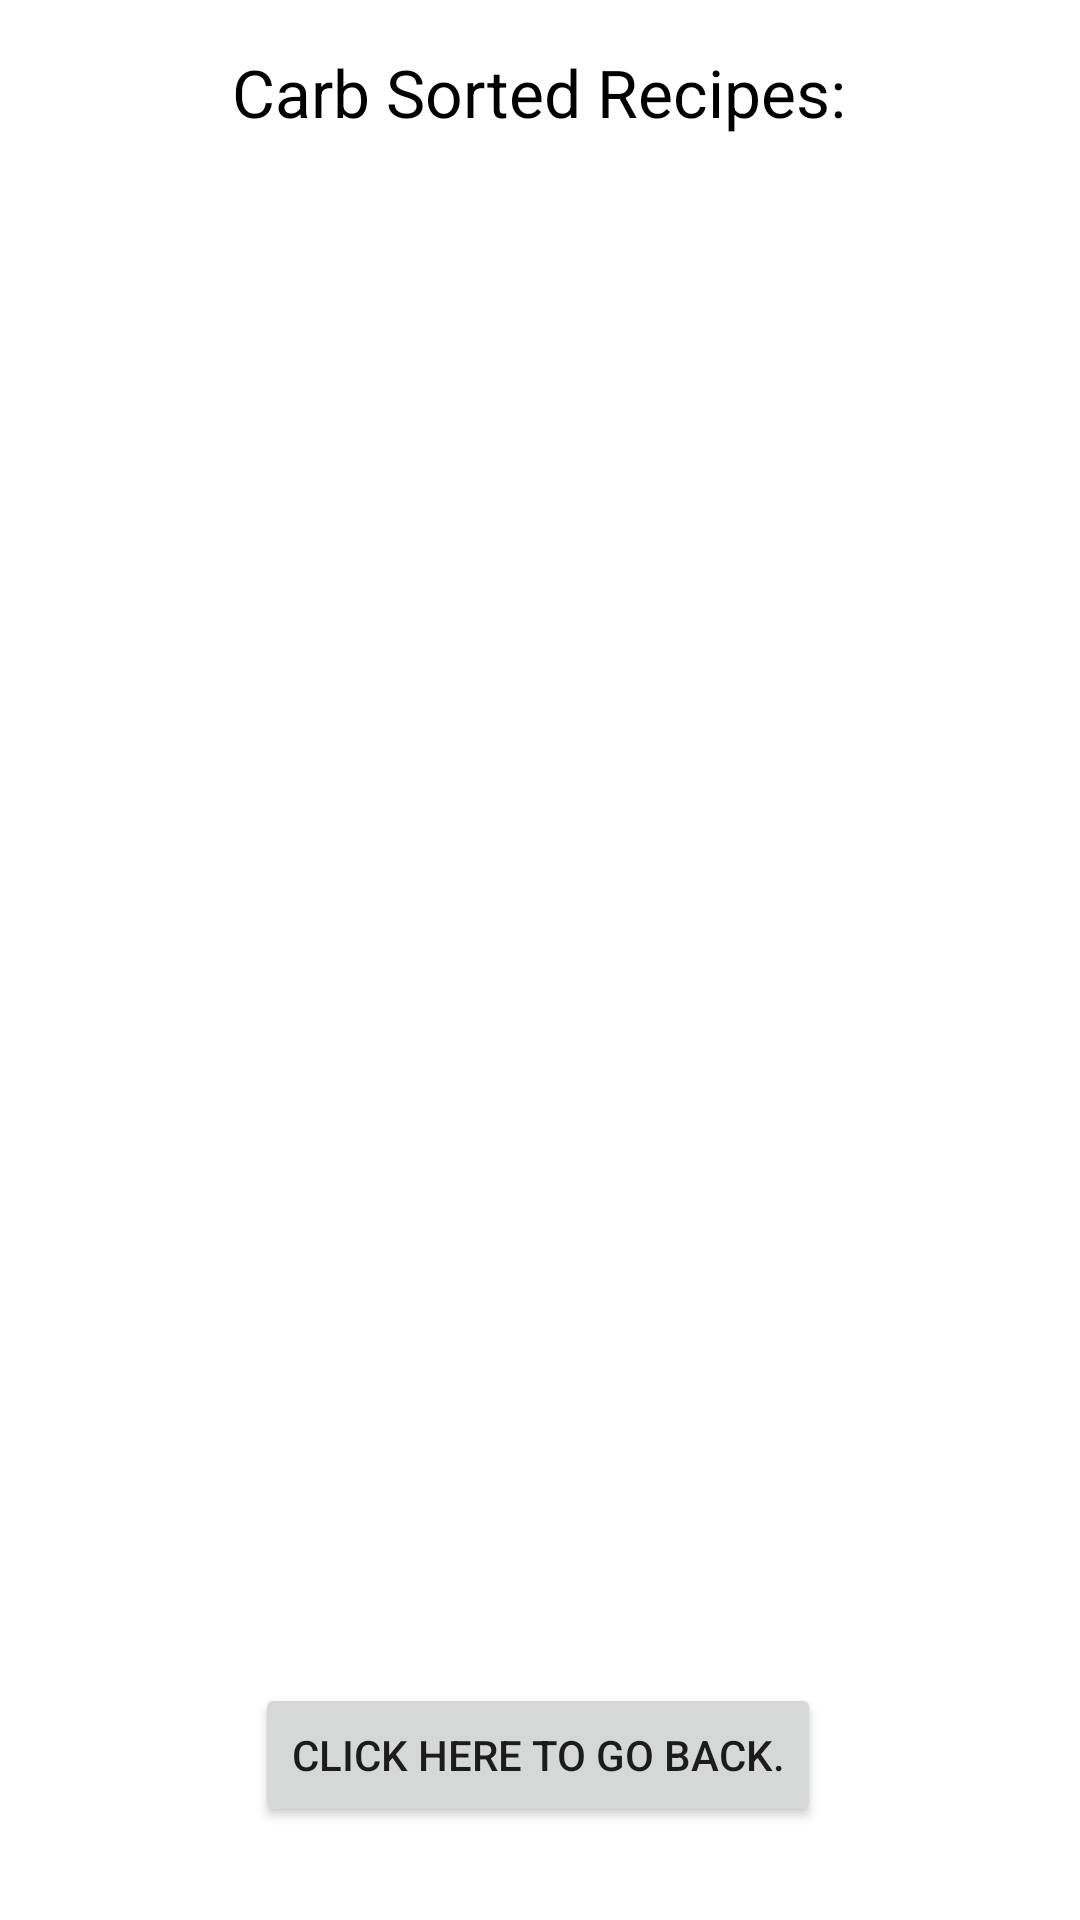

Produce the Android XML layout that renders to this screen, including the resource entries it uses.
<!-- AndroidManifest.xml: application theme Theme.HealthScoreGoal -->
<!-- res/layout/activity_carb.xml -->
<?xml version="1.0" encoding="utf-8"?>
<androidx.constraintlayout.widget.ConstraintLayout xmlns:android="http://schemas.android.com/apk/res/android"
    xmlns:app="http://schemas.android.com/apk/res-auto"
    xmlns:tools="http://schemas.android.com/tools"
    android:layout_width="match_parent"
    android:layout_height="match_parent"
    tools:context=".CarbActivity">

    <androidx.recyclerview.widget.RecyclerView
        android:id="@+id/carbRV"
        android:layout_width="402dp"
        android:layout_height="555dp"
        android:layout_marginTop="4dp"
        app:layout_constraintBottom_toBottomOf="parent"
        app:layout_constraintEnd_toEndOf="parent"
        app:layout_constraintStart_toStartOf="parent"
        app:layout_constraintTop_toBottomOf="@+id/sugarTV"
        app:layout_constraintVertical_bias="0.05"
        tools:listitem="@layout/sugar_item" />

    <TextView
        android:id="@+id/sugarTV"
        android:layout_width="wrap_content"
        android:layout_height="wrap_content"
        android:layout_gravity="center_horizontal"
        android:layout_marginTop="16dp"
        android:text="Carb Sorted Recipes:"
        android:textColor="@color/black"
        android:textSize="22sp"
        app:layout_constraintEnd_toEndOf="parent"
        app:layout_constraintHorizontal_bias="0.497"
        app:layout_constraintStart_toStartOf="parent"
        app:layout_constraintTop_toTopOf="parent" />

    <Button
        android:id="@+id/home2Button"
        android:layout_width="wrap_content"
        android:layout_height="wrap_content"
        android:layout_gravity="center_horizontal"
        android:layout_marginTop="28dp"
        android:text="Click here to go back."
        app:layout_constraintBottom_toBottomOf="parent"
        app:layout_constraintEnd_toEndOf="parent"
        app:layout_constraintHorizontal_bias="0.497"
        app:layout_constraintStart_toStartOf="parent"
        app:layout_constraintTop_toTopOf="parent"
        app:layout_constraintVertical_bias="0.945" />

    <ImageView
        android:id="@+id/no_sugar3"
        android:layout_width="218dp"
        android:layout_height="258dp"
        app:layout_constraintBottom_toBottomOf="parent"
        app:layout_constraintEnd_toEndOf="parent"
        app:layout_constraintHorizontal_bias="0.518"
        app:layout_constraintStart_toStartOf="parent"
        app:layout_constraintTop_toTopOf="parent"
        app:layout_constraintVertical_bias="0.41"
        app:srcCompat="@drawable/proxy_image"
        android:contentDescription="Image to show no food found."
        android:visibility="invisible"/>

    <TextView
        android:id="@+id/message_sugar3"
        android:layout_width="340dp"
        android:layout_height="39dp"
        android:text="No meal found with your parameters"
        android:textSize="20sp"
        android:textStyle="bold"
        android:visibility="invisible"
        app:layout_constraintBottom_toTopOf="@+id/home2Button"
        app:layout_constraintEnd_toEndOf="parent"
        app:layout_constraintStart_toStartOf="parent"
        app:layout_constraintTop_toBottomOf="@+id/no_sugar3"
        app:layout_constraintVertical_bias="0.169" />

</androidx.constraintlayout.widget.ConstraintLayout>
<!-- res/layout/sugar_item.xml (included above) -->
<?xml version="1.0" encoding="utf-8"?>
<androidx.constraintlayout.widget.ConstraintLayout xmlns:android="http://schemas.android.com/apk/res/android"
    xmlns:app="http://schemas.android.com/apk/res-auto"
    xmlns:tools="http://schemas.android.com/tools"
    android:layout_width="match_parent"
    android:layout_height="wrap_content">

    <TextView
        android:id="@+id/line"
        android:layout_width="wrap_content"
        android:layout_height="wrap_content"
        android:layout_marginTop="8dp"
        android:text="---------------------------------------------------------------"
        android:textColor='@color/black'
        android:textStyle="bold"
        app:layout_constraintEnd_toEndOf="parent"
        app:layout_constraintHorizontal_bias="0.49"
        app:layout_constraintStart_toStartOf="parent"
        app:layout_constraintTop_toBottomOf="@+id/apiUnitTV" />

    <ImageView
        android:id="@+id/imageIV"
        android:layout_width="211dp"
        android:layout_height="163dp"
        android:layout_marginTop="4dp"
        app:layout_constraintBottom_toBottomOf="parent"
        app:layout_constraintEnd_toEndOf="parent"
        app:layout_constraintStart_toStartOf="parent"
        app:layout_constraintTop_toBottomOf="@+id/titleTV"
        app:layout_constraintVertical_bias="0.0"
        tools:srcCompat="@tools:sample/avatars" />

    <TextView
        android:id="@+id/titleTV"
        android:layout_width="306dp"
        android:layout_height="30dp"
        android:textSize="12sp"
        android:textStyle="bold"
        android:gravity="center"
        app:layout_constraintBottom_toBottomOf="parent"
        app:layout_constraintEnd_toEndOf="parent"
        app:layout_constraintHorizontal_bias="0.495"
        app:layout_constraintStart_toStartOf="parent"
        app:layout_constraintTop_toTopOf="parent"
        app:layout_constraintVertical_bias="0.064" />

    <TextView
        android:id="@+id/apiNameTV"
        android:layout_width="wrap_content"
        android:layout_height="30dp"
        android:layout_marginTop="8dp"
        android:textSize="12sp"
        android:textStyle="bold"
        app:layout_constraintEnd_toEndOf="parent"
        app:layout_constraintHorizontal_bias="0.384"
        app:layout_constraintStart_toStartOf="parent"
        app:layout_constraintTop_toBottomOf="@+id/imageIV" />

    <TextView
        android:id="@+id/apiAmountTV"
        android:layout_width="wrap_content"
        android:layout_height="30dp"
        android:layout_marginStart="4dp"
        android:layout_marginTop="8dp"
        android:textSize="12sp"
        android:textStyle="bold"
        app:layout_constraintStart_toEndOf="@+id/semiColonTV"
        app:layout_constraintTop_toBottomOf="@+id/imageIV" />

    <TextView
        android:id="@+id/apiUnitTV"
        android:layout_width="wrap_content"
        android:layout_height="30dp"
        android:layout_marginStart="4dp"
        android:layout_marginTop="8dp"
        android:textSize="12sp"
        android:textStyle="bold"
        app:layout_constraintStart_toEndOf="@+id/apiAmountTV"
        app:layout_constraintTop_toBottomOf="@+id/imageIV" />

    <TextView
        android:id="@+id/semiColonTV"
        android:layout_width="wrap_content"
        android:layout_height="30dp"
        android:layout_marginTop="8dp"
        android:text=":"
        android:textSize="14sp"
        android:textStyle="bold"
        app:layout_constraintBottom_toBottomOf="parent"
        app:layout_constraintEnd_toEndOf="parent"
        app:layout_constraintHorizontal_bias="0.016"
        app:layout_constraintStart_toEndOf="@+id/apiNameTV"
        app:layout_constraintTop_toTopOf="parent"
        app:layout_constraintVertical_bias="0.883" />
</androidx.constraintlayout.widget.ConstraintLayout>
<!-- resources referenced by this layout -->
<resources>
  <style name="Theme.HealthScoreGoal" parent="Theme.MaterialComponents.DayNight.DarkActionBar">
          
          <item name="colorPrimary">@color/purple_500</item>
          <item name="colorPrimaryVariant">@color/purple_700</item>
          <item name="colorOnPrimary">@color/white</item>
          
          <item name="colorSecondary">@color/teal_200</item>
          <item name="colorSecondaryVariant">@color/teal_700</item>
          <item name="colorOnSecondary">@color/black</item>
          
          <item name="android:statusBarColor" tools:targetApi="l">?attr/colorPrimaryVariant</item>
          
      </style>
  <!-- not gathered from this repository: default colours our renderer supplied (Android Studio template values) -->
  <color name="purple_500">#FF6200EE</color>
  <color name="purple_700">#FF3700B3</color>
  <color name="teal_200">#FF03DAC5</color>
  <color name="teal_700">#FF018786</color>
  <color name="black">#FF000000</color>
  <color name="white">#FFFFFFFF</color>
</resources>
